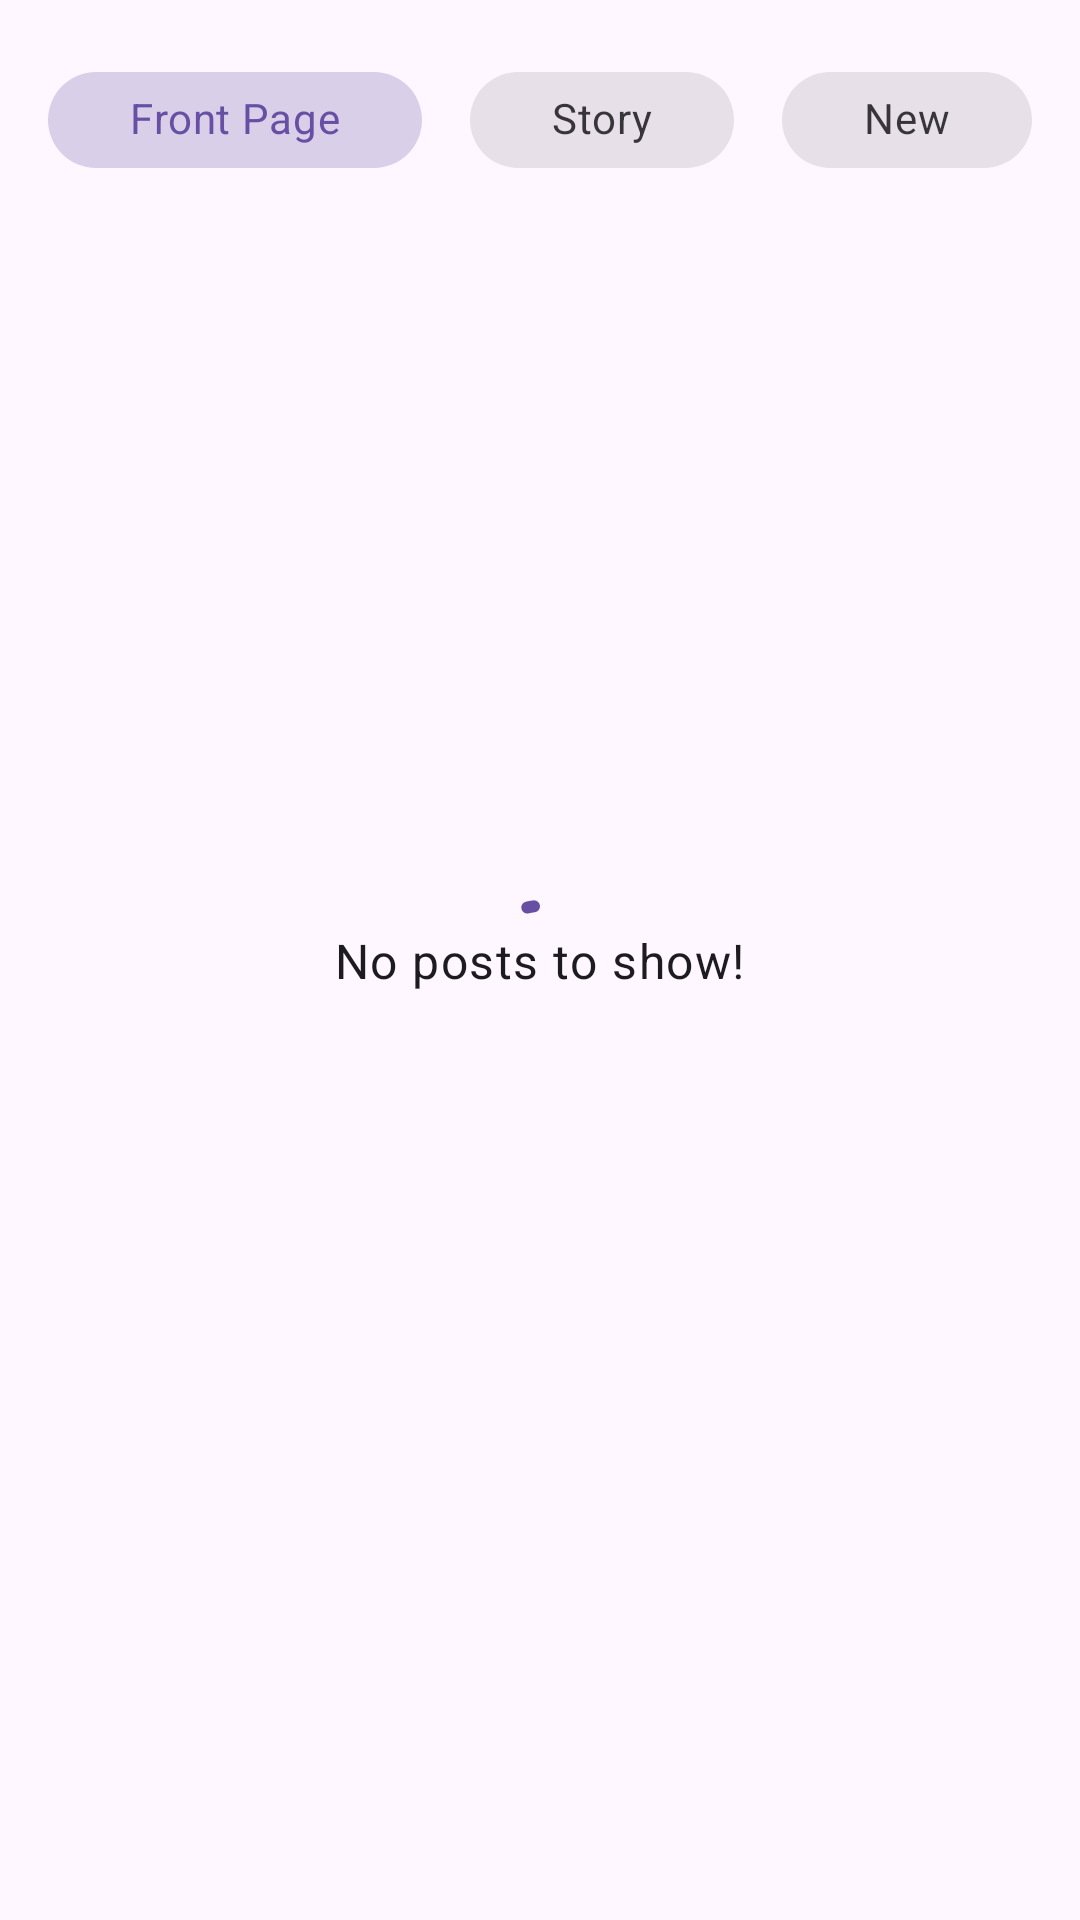

The Android layout XML behind this screen, and the referenced resources:
<!-- AndroidManifest.xml: application theme Theme.AndroidArchitectureBasics -->
<!-- res/layout/fragment_feed.xml -->
<?xml version="1.0" encoding="utf-8"?>
<androidx.constraintlayout.widget.ConstraintLayout xmlns:android="http://schemas.android.com/apk/res/android"
    xmlns:app="http://schemas.android.com/apk/res-auto"
    xmlns:tools="http://schemas.android.com/tools"
    android:layout_width="match_parent"
    android:layout_height="match_parent"
    tools:context=".ui.feed.FeedFragment">

    <androidx.constraintlayout.widget.Group
        android:id="@+id/main_content_group"
        android:layout_width="wrap_content"
        android:layout_height="wrap_content"
        app:constraint_referenced_ids="post_list,posts_tags" />

    <LinearLayout
        android:id="@+id/posts_tags"
        android:layout_width="match_parent"
        android:layout_height="wrap_content"
        android:layout_marginTop="16dp"
        app:layout_constraintEnd_toEndOf="parent"
        app:layout_constraintStart_toStartOf="parent"
        app:layout_constraintTop_toTopOf="parent">

        <com.google.android.material.chip.Chip
            android:id="@+id/front_page_tag"
            style="@style/Widget.MaterialComponents.Chip.Choice"
            android:layout_width="wrap_content"
            android:layout_height="wrap_content"
            android:layout_marginHorizontal="16dp"
            android:layout_weight="1"
            android:checked="true"
            android:text="@string/front_page_tag_label"
            android:textAlignment="center" />

        <com.google.android.material.chip.Chip
            android:id="@+id/story_tag"
            style="@style/Widget.MaterialComponents.Chip.Choice"
            android:layout_width="wrap_content"
            android:layout_height="wrap_content"
            android:layout_weight="1"
            android:text="@string/story_tag_label"
            android:textAlignment="center" />

        <com.google.android.material.chip.Chip
            android:id="@+id/new_tag"
            style="@style/Widget.MaterialComponents.Chip.Choice"
            android:layout_width="wrap_content"
            android:layout_height="wrap_content"
            android:layout_marginHorizontal="16dp"
            android:layout_weight="1"
            android:text="@string/new_tag_label"
            android:textAlignment="center" />

    </LinearLayout>

    <androidx.recyclerview.widget.RecyclerView
        android:id="@+id/post_list"
        android:layout_width="match_parent"
        android:layout_height="0dp"
        android:layout_marginTop="16dp"
        app:layoutManager="LinearLayoutManager"
        app:layout_constraintBottom_toBottomOf="parent"
        app:layout_constraintEnd_toEndOf="parent"
        app:layout_constraintStart_toStartOf="parent"
        app:layout_constraintTop_toBottomOf="@id/posts_tags"
        tools:itemCount="3"
        tools:listitem="@layout/post_item" />

    <com.google.android.material.progressindicator.CircularProgressIndicator
        android:id="@+id/loading_indicator"
        android:layout_width="wrap_content"
        android:layout_height="wrap_content"
        android:indeterminate="true"
        android:paddingHorizontal="16dp"
        app:layout_constraintBottom_toBottomOf="parent"
        app:layout_constraintEnd_toEndOf="parent"
        app:layout_constraintStart_toStartOf="parent"
        app:layout_constraintTop_toTopOf="parent" />

    <TextView
        android:id="@+id/no_post_text"
        style="?attr/textAppearanceBody1"
        android:layout_width="wrap_content"
        android:layout_height="wrap_content"
        android:paddingHorizontal="16dp"
        android:text="@string/no_posts_to_show"
        app:layout_constraintBottom_toBottomOf="parent"
        app:layout_constraintEnd_toEndOf="parent"
        app:layout_constraintStart_toStartOf="parent"
        app:layout_constraintTop_toTopOf="parent" />

</androidx.constraintlayout.widget.ConstraintLayout>
<!-- res/layout/post_item.xml (included above) -->
<?xml version="1.0" encoding="utf-8"?>
<LinearLayout xmlns:android="http://schemas.android.com/apk/res/android"
    xmlns:tools="http://schemas.android.com/tools"
    android:layout_width="match_parent"
    android:layout_height="wrap_content"
    android:orientation="vertical"
    android:padding="@dimen/text_margin"
    tools:context=".ui.feed.PostsAdapter">

    <TextView
        android:id="@+id/post_title"
        android:layout_width="match_parent"
        android:layout_height="wrap_content"
        android:textAppearance="?attr/textAppearanceListItem"
        tools:text="Title 1" />

    <com.google.android.material.chip.Chip
        android:id="@+id/post_tag"
        android:layout_width="wrap_content"
        android:layout_height="wrap_content"
        android:layout_marginTop="@dimen/text_margin"
        android:clickable="false"
        tools:text="Tag 1" />

    <com.google.android.material.divider.MaterialDivider
        android:layout_width="match_parent"
        android:layout_height="wrap_content"
        android:layout_marginTop="@dimen/text_margin" />
</LinearLayout>
<!-- resources referenced by this layout -->
<resources>
  <string name="front_page_tag_label">Front Page</string>
  <string name="new_tag_label">New</string>
  <string name="no_posts_to_show">No posts to show!</string>
  <string name="story_tag_label">Story</string>
  <style name="Theme.AndroidArchitectureBasics" parent="Base.Theme.AndroidArchitectureBasics" />
  <style name="Base.Theme.AndroidArchitectureBasics" parent="Theme.Material3.DayNight.NoActionBar">
          
          
      </style>
</resources>
